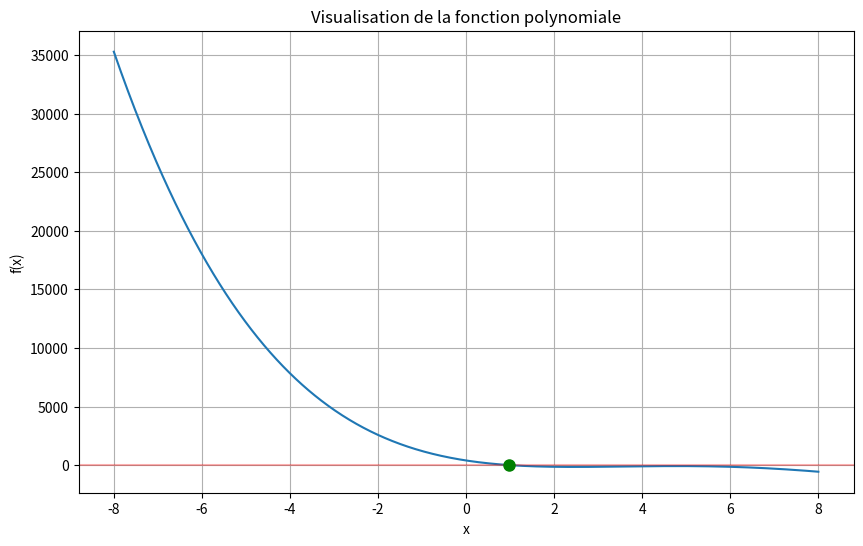
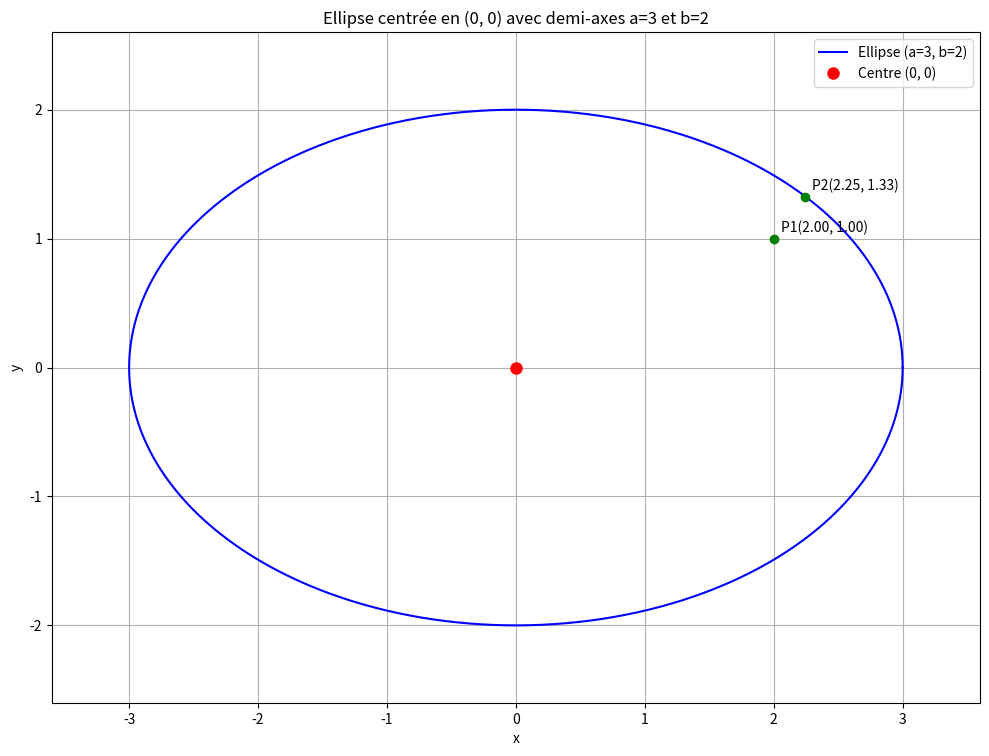

Python code for these plots, in order:
import numpy as np
import matplotlib.pyplot as plt

def fonction_polynomiale(x, coefficients):
    """
    Évalue un polynôme d'ordre 4 à la valeur x
    coefficients = [a, b, c, d, e] pour ax**4 + bx**3 + cx**2 + dx + e
    """
    a, b, c, d, e = coefficients
    return a * x**4 + b * x**3 + c * x**2 + d * x + e

def derivee_polynomiale(x, coefficients):
    """
    Évalue la dérivée d'un polynôme d'ordre 4 à la valeur x
    coefficients = [a, b, c, d, e] pour ax**4 + bx**3 + cx**2 + dx + e
    La dérivée est 4ax**3 + 3bx**2 + 2cx + d
    """
    a, b, c, d, e = coefficients
    return 4 * a * x**3 + 3 * b * x**2 + 2 * c * x + d

def newton_raphson(coefficients, x0, epsilon=1e-10, max_iterations=100):
    """
    Implémente la méthode de Newton-Raphson pour trouver une racine
    d'un polynôme d'ordre 4
    
    Args:
        coefficients: Coefficients du polynôme [a, b, c, d, e]
        x0: Valeur initiale
        epsilon: Précision souhaitée
        max_iterations: Nombre maximum d'itérations
        
    Returns:
        racine: La racine trouvée
        iterations: Nombre d'itérations effectuées
        convergence: Liste des valeurs successives de x
    """
    x = x0
    convergence = [x]
    
    for i in range(max_iterations):
        f_x = fonction_polynomiale(x, coefficients)
        if abs(f_x) < epsilon:
            return x, i+1, convergence
        
        df_x = derivee_polynomiale(x, coefficients)
        if df_x == 0:
            return None, i+1, convergence  # Division par zéro, échec
        
        x_next = x - f_x / df_x
        convergence.append(x_next)
        
        if abs(x_next - x) < epsilon:
            return x_next, i+1, convergence
        
        x = x_next
    
    return x, max_iterations, convergence  # Max itérations atteintes

def trouver_toutes_racines(coefficients, valeurs_initiales):
    """
    Trouve toutes les racines d'un polynôme d'ordre 4 en utilisant
    différentes valeurs initiales
    
    Args:
        coefficients: Coefficients du polynôme [a, b, c, d, e]
        valeurs_initiales: Liste des valeurs de départ
        
    Returns:
        racines: Liste des racines trouvées
    """
    racines = []
    
    for x0 in valeurs_initiales:
        racine, iterations, _ = newton_raphson(coefficients, x0)
        if racine is not None:
            # Vérifier si cette racine n'est pas déjà trouvée
            est_nouvelle = True
            for r in racines:
                if abs(r[0] - racine) < 1e-8:
                    est_nouvelle = False
                    break
            
            if est_nouvelle:
                racines.append((racine, iterations))
    
    return racines

def distance_signee(listes_racines, x_0,y_0,a,b):
    """
    Calcule la distance signée entre un point (x_0, y_0) et l'ellipse de paramètres a et b
    
    Args:
        listes_racines: Liste des racines trouvées
        x_0: Coordonnée x du point M_0
        y_0: Coordonnée y du point M_0
        a: Longueur du demi-grand axe de l'ellipse
        b: Longueur du demi-petit axe de l'ellipse
    """
    d = []
    list_x = []
    list_y = []
    # Exploration de tous les candidats possibles
    for lambda_ in listes_racines :
        x= x_0/(1-lambda_/(a**2))
        y = y_0/(1-lambda_/(b**2))
        d.append(np.sqrt((x-x_0)**2+(y-y_0)**2))
        list_x.append(x)
        list_y.append(y)
    # On ne garde que le candidat réalisant la distance minimale
    min_d = min(d)
    index_min = d.index(min_d)

    print(f'Point réalisant la distance signée minimale:{list_x[index_min], list_y[index_min]}' )
    print(f"Distance signée: {np.sign((x_0/a)**2 + (y_0/b)**2 -1)*min_d:.10f}")

    return list_x[index_min], list_y[index_min],np.sign((x_0/a)**2 + (y_0/b)**2 -1)*min_d


######################################################## PLOTS #######################################################
def tracer_ellipse_et_points(a, b,points, O_1=0, O_2=0):
    """
    Trace une ellipse centrée en (x0, y0) avec demi-axes a et b
    ainsi que les points donnés sur la même figure.
    
    Args:
        a (float): Longueur du demi-grand axe de l'ellipse
        b (float): Longueur du demi-petit axe de l'ellipse
        x0 (float): Coordonnée x du centre de l'ellipse
        y0 (float): Coordonnée y du centre de l'ellipse
        points (list): Liste de tuples (x, y) représentant les points à tracer
    """
    # Créer la figure
    fig, ax = plt.subplots(figsize=(10, 8))
    
    # Paramétrage de l'ellipse
    theta = np.linspace(0, 2 * np.pi, 1000)
    x = O_1 + a * np.cos(theta)
    y = O_2 + b * np.sin(theta)
    
    # Tracer l'ellipse
    ax.plot(x, y, 'b-', label=f'Ellipse (a={a}, b={b})')
    
    # Tracer le centre de l'ellipse
    ax.plot(O_1, O_2, 'ro', markersize=8, label=f'Centre ({O_1}, {O_2})')
    
    # Tracer les points
    for i, (x, y) in enumerate(points):
        ax.plot(x, y, 'go', markersize=6)
        ax.annotate(f'P{i+1}({x:.2f}, {y:.2f})', (x, y), xytext=(5, 5), 
                    textcoords='offset points')
    
    # Déterminer les limites du graphique
    max_a_b = max(a, b)
    margin = max_a_b * 0.2  # Marge de 20%
    ax.set_xlim(O_1 - a - margin, O_1 + a + margin)
    ax.set_ylim(O_2 - b - margin, O_2 + b + margin)
    
    # Ajouter une grille et des axes égaux
    ax.grid(True)
    ax.set_aspect('equal')
    
    # Ajouter des titres et légendes
    ax.set_title(f"Ellipse centrée en ({O_1}, {O_2}) avec demi-axes a={a} et b={b}")
    ax.set_xlabel('x')
    ax.set_ylabel('y')
    ax.legend()
    
    # Afficher la figure
    plt.tight_layout()
    plt.savefig('./solution.png')


######################################################### MAIN #######################################################
if __name__ == "__main__":
    # Définir les paramètres de l'ellipse et le point M_0
    a=3
    b=2

    x_0=2
    y_0=1

    # Coefficients du polynôme d'ordre 4
    # f(x) = c_4*x^4 + c_3*x^3 + c_2*x^2 + c_1*x + c_0
    c_4=1
    c_3=-2*a**2-2*b**2
    c_2=-x_0**2*a**2-y_0**2*b**2+4*a**2*b**2+a**4+b**4
    c_1=-2*b**2*a**4-2*a**2*b**4+2*x_0**2*a**2*b**2+2*y_0**2*b**2*a**2
    c_0=-x_0**2*a**2*b**4-y_0**2*b**2*a**4+a**4*b**4

    coeffs = [c_4, c_3, c_2, c_1, c_0]
    
    # Visualiser la fonction pour déterminer des valeurs initiales pertinentes
    x = np.linspace(-8, 8, 1000)
    y = [fonction_polynomiale(val, coeffs) for val in x]

    plt.figure(figsize=(10, 6))
    plt.plot(x, y)
    plt.axhline(y=0, color='r', linestyle='-', alpha=0.3)
    plt.grid(True)
    plt.title("Visualisation de la fonction polynomiale")
    plt.xlabel("x")
    plt.ylabel("f(x)")
        
    # Essayer plusieurs valeurs initiales pour trouver toutes les racines
    valeurs_initiales = [0.5*(x_0**2+y_0**2-a**2-b**2), 2,3,4,5]
    racines = trouver_toutes_racines(coeffs, valeurs_initiales)
    
    print("Racines trouvées:")
    for racine, iterations in racines:
        print(f"x = {racine:.10f} (convergence en {iterations} itérations)")
        print(f"f(x) = {fonction_polynomiale(racine, coeffs):.15f}")
        plt.plot(racine, 0, 'go', markersize=8)
    plt.savefig('./polynome.png')

    x,y,d= distance_signee(racines[0], x_0, y_0, a, b)
    tracer_ellipse_et_points(a, b,points=[(x_0, y_0), (x, y)])
